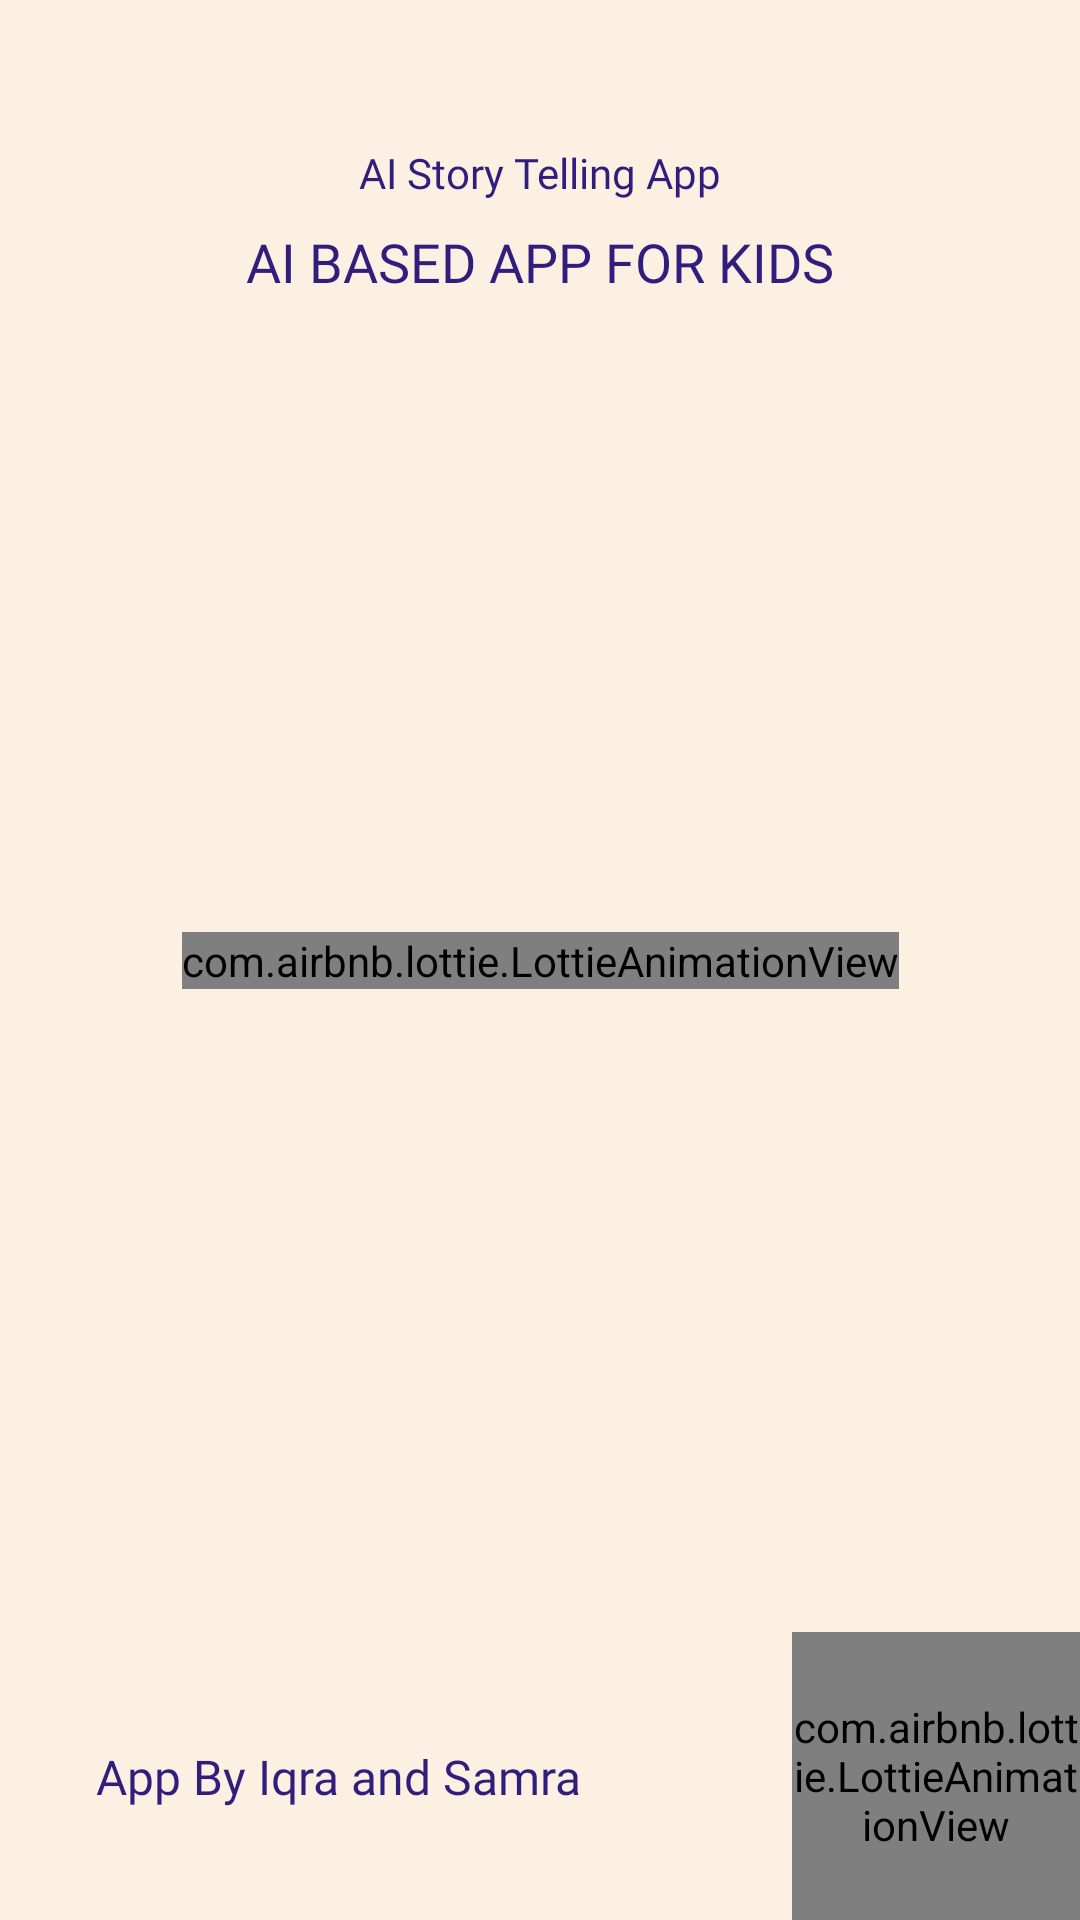

This screen was rendered from an Android layout file. Write that file and the resources it references.
<!-- AndroidManifest.xml: application theme Theme.AIStoryTeller -->
<!-- res/layout/activity_splash.xml -->
<?xml version="1.0" encoding="utf-8"?>
<androidx.constraintlayout.widget.ConstraintLayout xmlns:android="http://schemas.android.com/apk/res/android"
    xmlns:app="http://schemas.android.com/apk/res-auto"
    xmlns:tools="http://schemas.android.com/tools"
    android:layout_width="match_parent"
    android:layout_height="match_parent"
    android:background="@color/app_bg"
    tools:context=".SplashActivity">

    <TextView
        android:id="@+id/textView"
        android:layout_width="wrap_content"
        android:layout_height="wrap_content"
        android:layout_marginTop="48dp"
        android:text="AI Story Telling App"
        app:layout_constraintEnd_toEndOf="parent"
        android:fontFamily="@font/gotham_black"
        android:textSize="@dimen/_24sdp"
        android:textColor="@color/app_purple"
        app:layout_constraintStart_toStartOf="parent"
        app:layout_constraintTop_toTopOf="parent" />


    <com.airbnb.lottie.LottieAnimationView
        android:id="@+id/lottieSplash"
        android:layout_width="wrap_content"
        android:layout_height="wrap_content"
        app:layout_constraintBottom_toBottomOf="parent"
        app:layout_constraintEnd_toEndOf="parent"
        app:layout_constraintStart_toStartOf="parent"
        app:layout_constraintTop_toTopOf="parent"
        app:lottie_autoPlay="true"
        app:lottie_loop="false"
        app:lottie_rawRes="@raw/splash_screen" />

    <TextView
        android:id="@+id/textView2"
        android:layout_width="wrap_content"
        android:layout_height="wrap_content"
        android:text="@string/grocery_list_desc"
        android:textColor="@color/app_purple"
        android:textSize="18sp"
        android:fontFamily="@font/gothambook"
        android:textAllCaps="true"
        android:layout_marginTop="8dp"
        app:layout_constraintEnd_toEndOf="@+id/textView"
        app:layout_constraintStart_toStartOf="@+id/textView"
        app:layout_constraintTop_toBottomOf="@+id/textView" />

    <TextView
        android:id="@+id/textView3"
        android:layout_width="0dp"
        android:layout_height="wrap_content"
        android:fontFamily="@font/gotham_xlight"
        android:text="App By Iqra and Samra"
        android:textColor="@color/app_purple"
        android:textSize="16sp"
        android:layout_marginLeft="32dp"
        app:layout_constraintBottom_toBottomOf="@+id/lottieSplashLoading"
        app:layout_constraintStart_toStartOf="parent"
        app:layout_constraintTop_toTopOf="@+id/lottieSplashLoading" />


    <com.airbnb.lottie.LottieAnimationView
        android:id="@+id/lottieSplashLoading"
        android:layout_width="96dp"
        android:layout_height="96dp"
        app:layout_constraintBottom_toBottomOf="parent"
        app:layout_constraintEnd_toEndOf="parent"
        app:lottie_autoPlay="true"
        app:lottie_loop="true"
        app:lottie_rawRes="@raw/ai_bot" />



</androidx.constraintlayout.widget.ConstraintLayout>
<!-- resources referenced by this layout -->
<resources>
  <color name="app_bg">#FCF0E2</color>
  <color name="app_purple">#301E7D</color>
  <string name="grocery_list_desc">AI Based App For Kids</string>
  <style name="Theme.AIStoryTeller" parent="Theme.MaterialComponents.Light.NoActionBar">
          
          <item name="colorPrimary">@color/purple_500</item>
          <item name="colorPrimaryVariant">@color/purple_700</item>
          <item name="colorOnPrimary">@color/white</item>
          
          <item name="colorSecondary">@color/teal_200</item>
          <item name="colorSecondaryVariant">@color/teal_700</item>
          <item name="colorOnSecondary">@color/black</item>
          
          <item name="android:statusBarColor" tools:targetApi="l">?attr/colorPrimaryVariant</item>
          
  
      </style>
  <color name="purple_500">#FF6200EE</color>
  <color name="purple_700">#ff41be</color>
  <color name="white">#FFFFFFFF</color>
  <color name="teal_200">#FF03DAC5</color>
  <color name="teal_700">#FF018786</color>
  <color name="black">#FF000000</color>
</resources>
